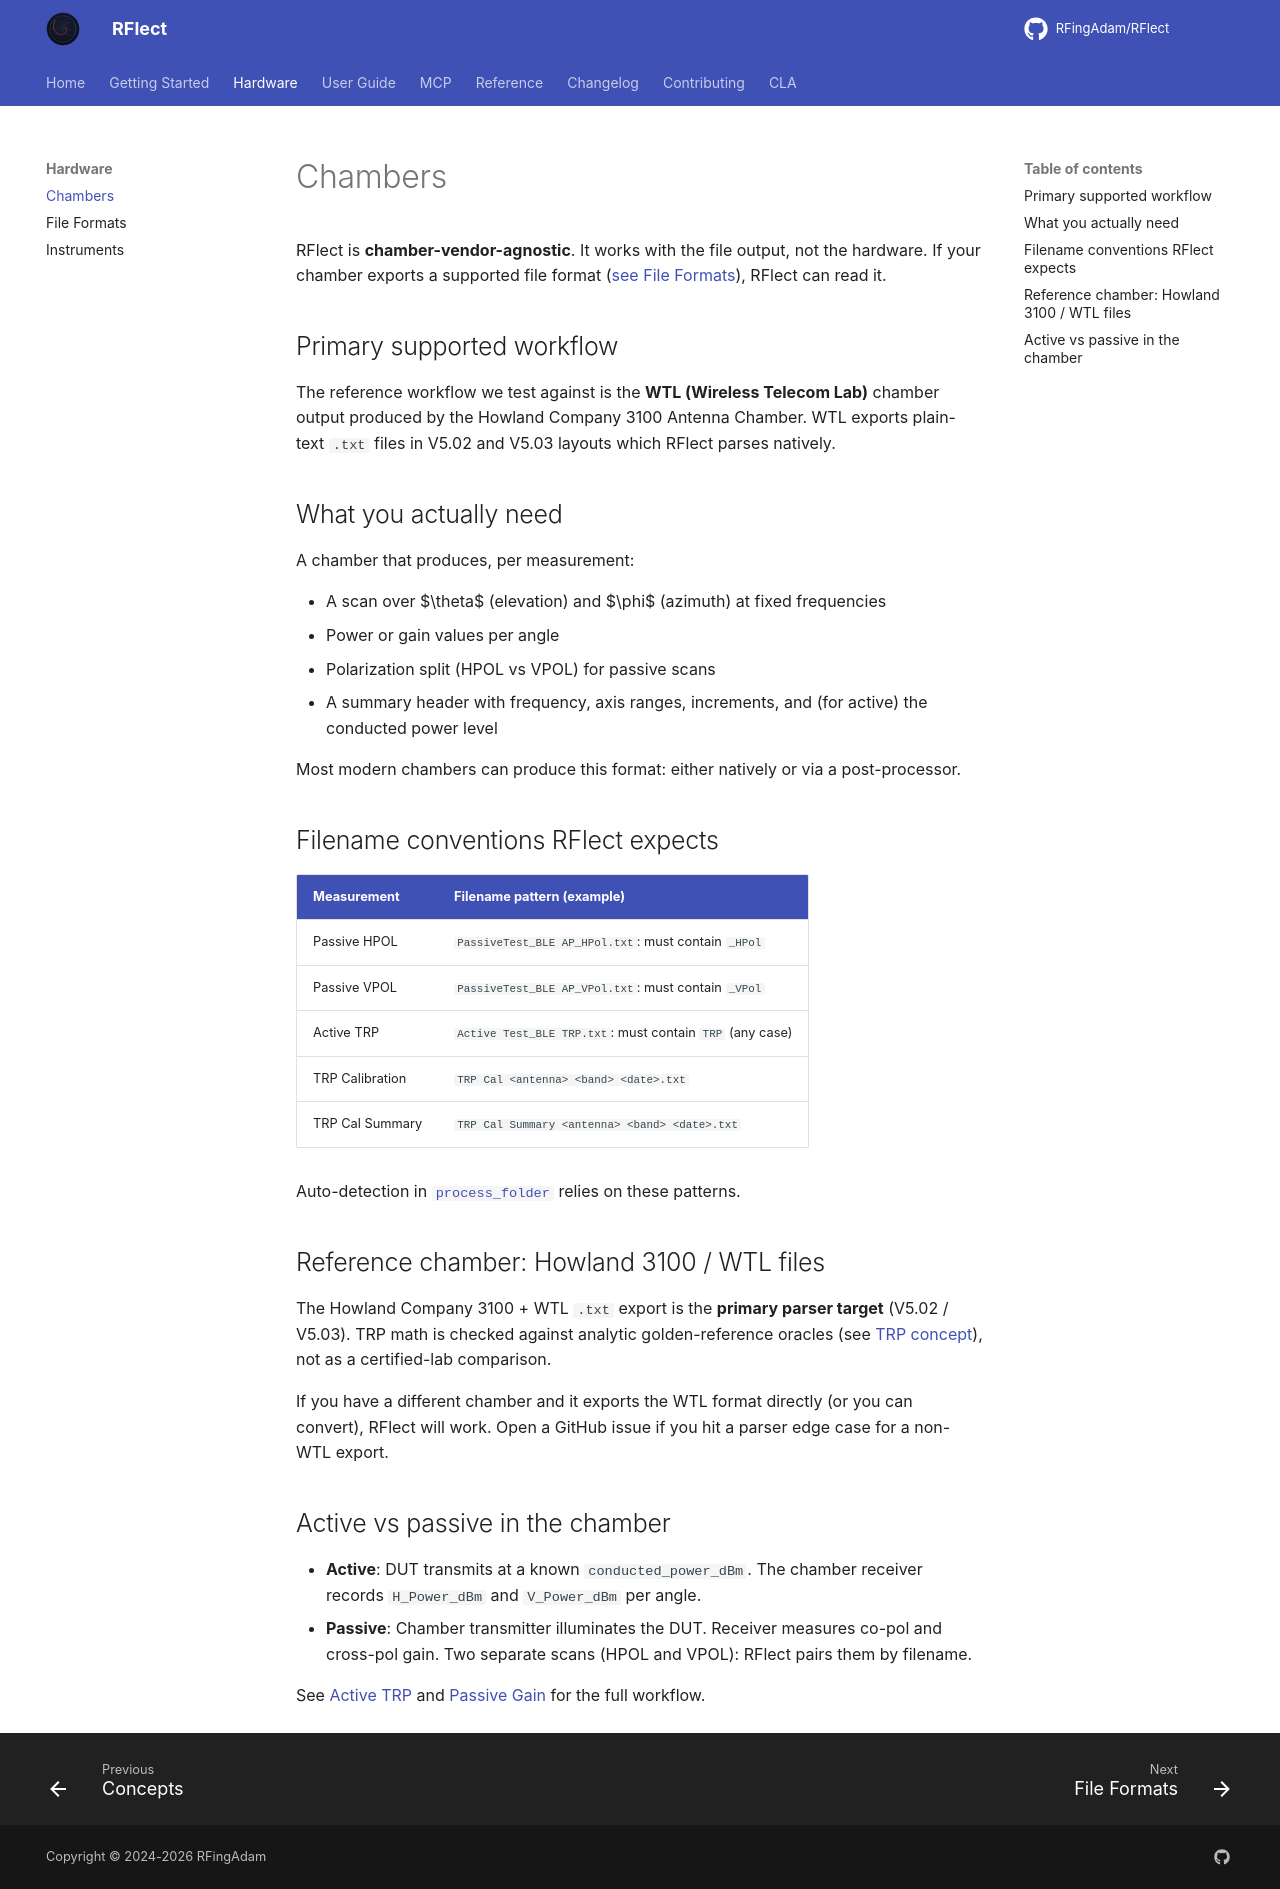

repository: RFingAdam/RFlect · page: hardware/chambers/index.html · generator: mkdocs

# Chambers

RFlect is **chamber-vendor-agnostic**. It works with the file output, not the hardware. If your chamber exports a supported file format ([see File Formats](file-formats.md)), RFlect can read it.

## Primary supported workflow

The reference workflow we test against is the **WTL (Wireless Telecom Lab)** chamber output produced by the Howland Company 3100 Antenna Chamber. WTL exports plain-text `.txt` files in V5.02 and V5.03 layouts which RFlect parses natively.

## What you actually need

A chamber that produces, per measurement:

- A scan over $\theta$ (elevation) and $\phi$ (azimuth) at fixed frequencies
- Power or gain values per angle
- Polarization split (HPOL vs VPOL) for passive scans
- A summary header with frequency, axis ranges, increments, and (for active) the conducted power level

Most modern chambers can produce this format: either natively or via a post-processor.

## Filename conventions RFlect expects

| Measurement       | Filename pattern (example)                                  |
|-------------------|-------------------------------------------------------------|
| Passive HPOL      | `PassiveTest_BLE AP_HPol.txt`: must contain `_HPol`        |
| Passive VPOL      | `PassiveTest_BLE AP_VPol.txt`: must contain `_VPol`        |
| Active TRP        | `Active Test_BLE TRP.txt`: must contain `TRP` (any case)    |
| TRP Calibration   | `TRP Cal <antenna> <band> <date>.txt`                       |
| TRP Cal Summary   | `TRP Cal Summary <antenna> <band> <date>.txt`               |

Auto-detection in [`process_folder`](../mcp/recipes.md) relies on these patterns.

## Reference chamber: Howland 3100 / WTL files

The Howland Company 3100 + WTL `.txt` export is the **primary parser target** (V5.02 / V5.03). TRP math is checked against analytic golden-reference oracles (see [TRP concept](../getting-started/concepts.md#trp-total-radiated-power)), not as a certified-lab comparison.

If you have a different chamber and it exports the WTL format directly (or you can convert), RFlect will work. Open a GitHub issue if you hit a parser edge case for a non-WTL export.

## Active vs passive in the chamber

- **Active**: DUT transmits at a known `conducted_power_dBm`. The chamber receiver records `H_Power_dBm` and `V_Power_dBm` per angle.
- **Passive**: Chamber transmitter illuminates the DUT. Receiver measures co-pol and cross-pol gain. Two separate scans (HPOL and VPOL): RFlect pairs them by filename.

See [Active TRP](../user-guide/active-trp.md) and [Passive Gain](../user-guide/passive-gain.md) for the full workflow.
